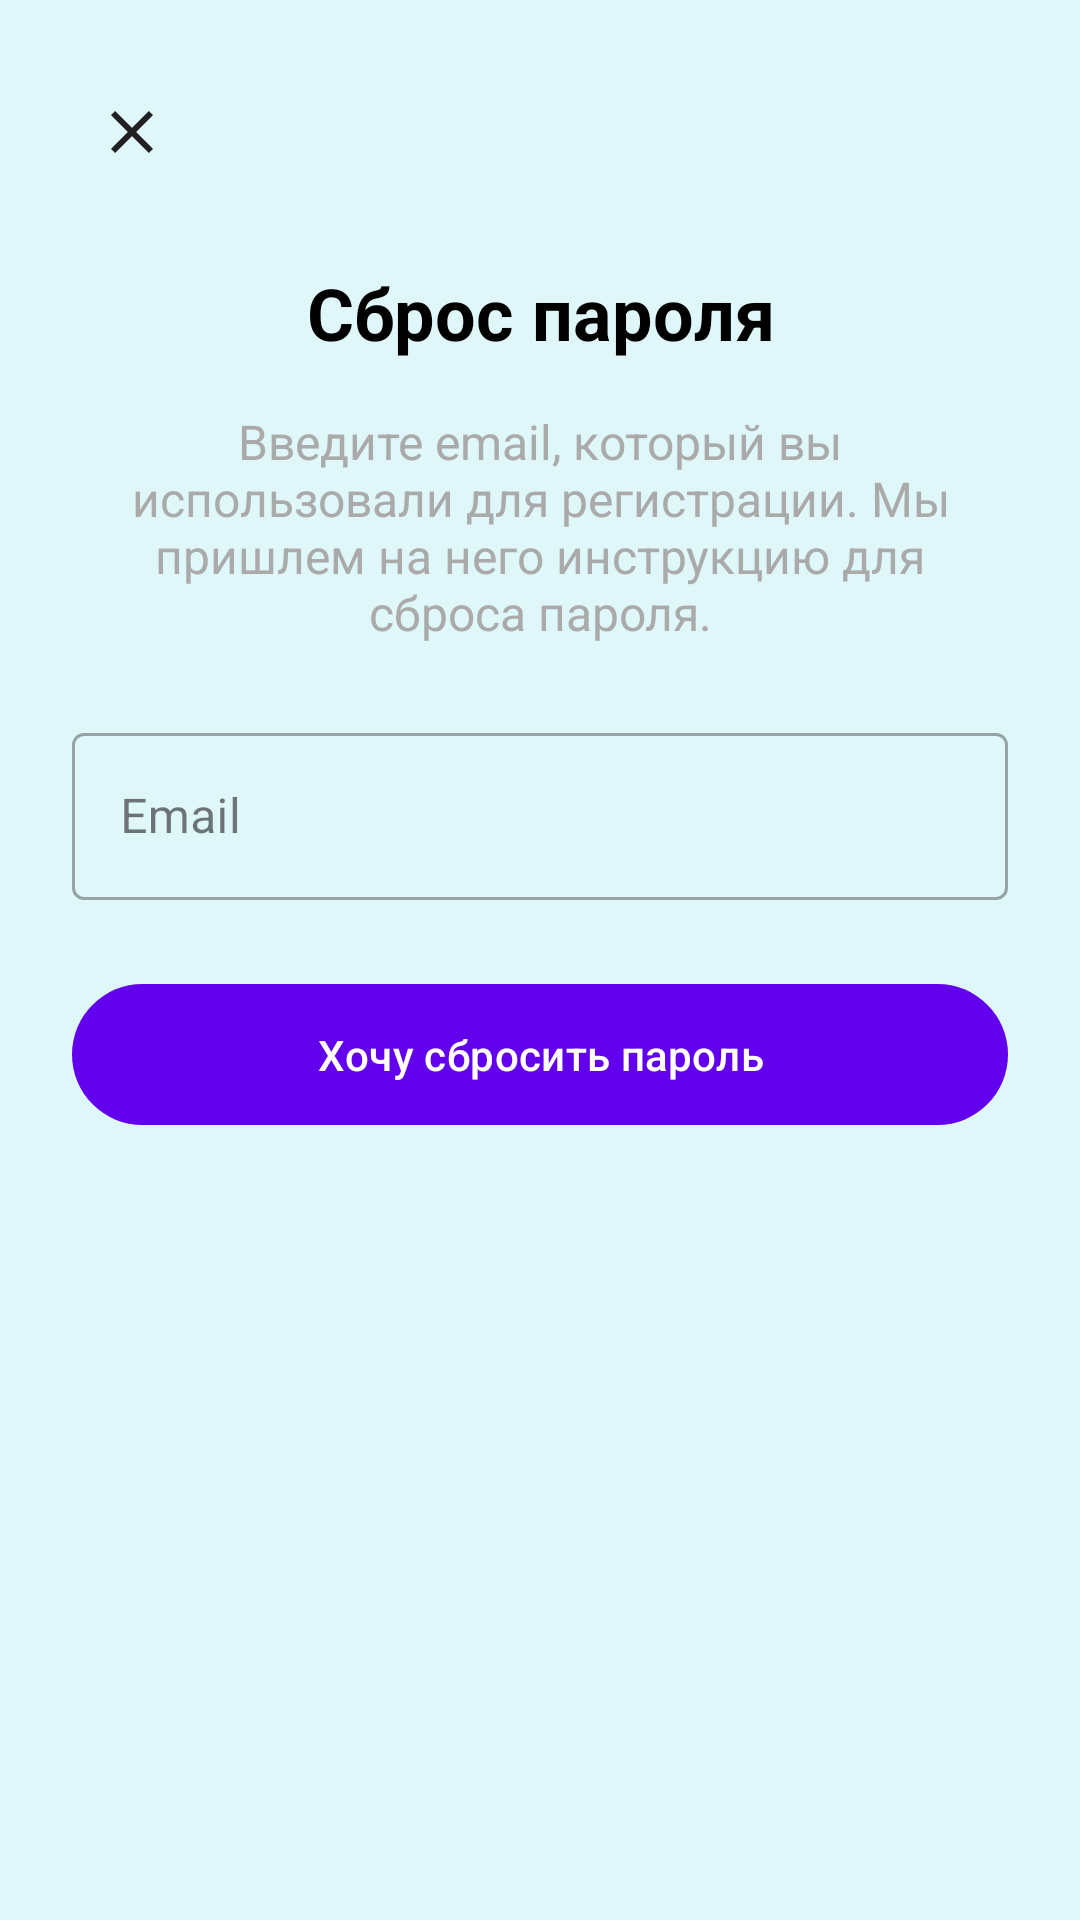

Write the Android layout XML for this screen, with the resource values it uses.
<!-- AndroidManifest.xml: application theme Base.Theme.Mobile -->
<!-- res/layout/fragment_forgot_password.xml -->
<?xml version="1.0" encoding="utf-8"?>
<androidx.constraintlayout.widget.ConstraintLayout xmlns:android="http://schemas.android.com/apk/res/android"
    xmlns:app="http://schemas.android.com/apk/res-auto"
    xmlns:tools="http://schemas.android.com/tools"
    android:layout_width="match_parent"
    android:layout_height="match_parent"
    android:background="#E0F7FA"
    android:padding="24dp"
    tools:context=".ui.fragment.ForgotPasswordFragment">

    <ImageButton
        android:id="@+id/btn_back"
        android:layout_width="wrap_content"
        android:layout_height="wrap_content"
        android:background="?attr/selectableItemBackgroundBorderless"
        android:contentDescription="Назад"
        android:padding="8dp"
        android:src="@drawable/ic_close"
        app:layout_constraintStart_toStartOf="parent"
        app:layout_constraintTop_toTopOf="parent" />

    <TextView
        android:id="@+id/tv_title"
        android:layout_width="0dp"
        android:layout_height="wrap_content"
        android:layout_marginTop="64dp"
        android:gravity="center"
        android:text="Сброс пароля"
        android:textColor="@android:color/black"
        android:textSize="24sp"
        android:textStyle="bold"
        app:layout_constraintEnd_toEndOf="parent"
        app:layout_constraintStart_toStartOf="parent"
        app:layout_constraintTop_toTopOf="parent" />

    <TextView
        android:id="@+id/tv_instructions"
        android:layout_width="0dp"
        android:layout_height="wrap_content"
        android:layout_marginTop="16dp"
        android:gravity="center"
        android:text="Введите email, который вы использовали для регистрации. Мы пришлем на него инструкцию для сброса пароля."
        android:textColor="@android:color/darker_gray"
        android:textSize="16sp"
        app:layout_constraintEnd_toEndOf="parent"
        app:layout_constraintStart_toStartOf="parent"
        app:layout_constraintTop_toBottomOf="@id/tv_title" />

    <com.google.android.material.textfield.TextInputLayout
        android:id="@+id/til_email"
        style="@style/Widget.MaterialComponents.TextInputLayout.OutlinedBox"
        android:layout_width="0dp"
        android:layout_height="wrap_content"
        android:layout_marginTop="24dp"
        android:hint="Email"
        app:layout_constraintEnd_toEndOf="parent"
        app:layout_constraintStart_toStartOf="parent"
        app:layout_constraintTop_toBottomOf="@id/tv_instructions">

        <com.google.android.material.textfield.TextInputEditText
            android:id="@+id/et_email"
            android:layout_width="match_parent"
            android:layout_height="wrap_content"
            android:inputType="textEmailAddress" />
    </com.google.android.material.textfield.TextInputLayout>

    <com.google.android.material.button.MaterialButton
        android:id="@+id/btn_reset_password"
        android:layout_width="0dp"
        android:layout_height="wrap_content"
        android:layout_marginTop="24dp"
        android:paddingVertical="14dp"
        android:text="Хочу сбросить пароль"
        app:layout_constraintEnd_toEndOf="parent"
        app:layout_constraintStart_toStartOf="parent"
        app:layout_constraintTop_toBottomOf="@id/til_email" />

    <ProgressBar
        android:id="@+id/progress_bar"
        android:layout_width="wrap_content"
        android:layout_height="wrap_content"
        android:visibility="gone"
        app:layout_constraintBottom_toBottomOf="parent"
        app:layout_constraintEnd_toEndOf="parent"
        app:layout_constraintStart_toStartOf="parent"
        app:layout_constraintTop_toTopOf="parent"
        tools:visibility="visible" />

</androidx.constraintlayout.widget.ConstraintLayout>
<!-- resources referenced by this layout -->
<resources>
  <!-- drawable ic_close (drawable) -->
  <?xml version="1.0" encoding="utf-8"?>
  <vector xmlns:android="http://schemas.android.com/apk/res/android"
      android:width="24dp"
      android:height="24dp"
      android:viewportWidth="24"
      android:viewportHeight="24">
      <path
          android:fillColor="@color/text_primary"
          android:pathData="M19,6.41L17.59,5 12,10.59 6.41,5 5,6.41 10.59,12 5,17.59 6.41,19 12,13.41 17.59,19 19,17.59 13.41,12z" />
  </vector>
  <style name="Base.Theme.Mobile" parent="Theme.Material3.DayNight.NoActionBar">
          
          <item name="colorPrimary">@color/primary</item>
          <item name="colorPrimaryVariant">@color/primary_dark</item>
          <item name="colorOnPrimary">@color/white</item>
          
          <item name="colorSecondary">@color/secondary</item>
          <item name="colorSecondaryVariant">@color/secondary_dark</item>
          <item name="colorOnSecondary">@color/white</item>
          
          <item name="android:statusBarColor">?attr/colorPrimaryVariant</item>
          
          
          <item name="android:textColor">@color/text_primary</item>
          <item name="android:textColorPrimary">@color/text_primary</item>
          <item name="android:textColorSecondary">@color/text_secondary</item>
          
          
          <item name="android:colorBackground">@color/white</item>
          <item name="android:windowBackground">@color/white</item>
  
          <item name="placeholderBackground">@color/placeholder_background</item>
          <item name="colorSurfaceVariant">@color/card_background_light</item>
          <item name="bottomSheetDialogTheme">@style/ThemeOverlay.App.BottomSheetDialog</item>
      </style>
  <color name="text_primary">#212121</color>
  <color name="primary">#6200EE</color>
  <color name="primary_dark">#3700B3</color>
  <color name="white">#FFFFFFFF</color>
  <color name="secondary">#03DAC6</color>
  <color name="secondary_dark">#018786</color>
  <color name="text_secondary">@color/grey_600</color>
  <color name="placeholder_background">#DDDDDD</color>
  <color name="card_background_light">@color/white</color>
  <style name="ThemeOverlay.App.BottomSheetDialog" parent="ThemeOverlay.Material3.BottomSheetDialog">
          <item name="android:backgroundDimEnabled">true</item>
          <item name="android:backgroundDimAmount">0.5</item>
          <item name="bottomSheetStyle">@style/Widget.App.BottomSheet</item>
      </style>
  <color name="grey_600">#757575</color>
  <style name="Widget.App.BottomSheet" parent="Widget.Material3.BottomSheet">
          <item name="android:background">?attr/colorSurface</item>
      </style>
</resources>
